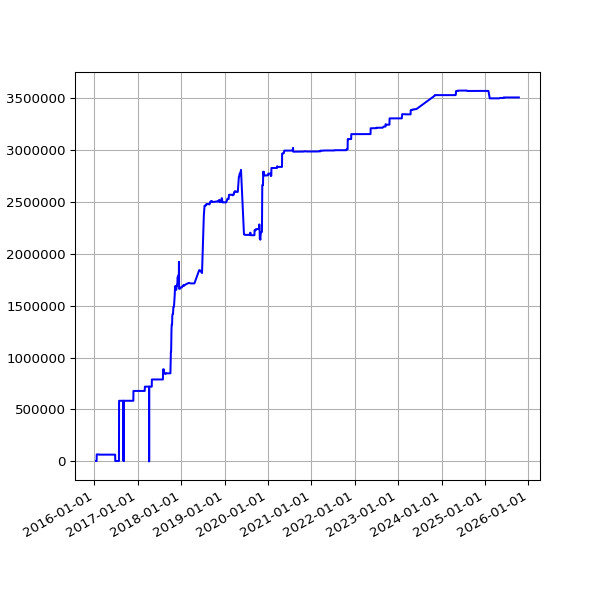

Values plotted in this chart, from the file beside it:
date, value
2016-01-16 02:19:34 +0000, 4271
2016-01-17 02:21:38 +0000, 4271
2016-01-18 06:14:36 +0000, 4271
2016-01-19 02:34:15 +0000, 4271
2016-01-20 03:12:50 +0000, 4271
2016-01-21 02:21:52 +0000, 67544
2016-01-22 02:58:21 +0000, 67544
2016-01-23 02:12:19 +0000, 67544
2016-01-24 02:12:52 +0000, 67544
2016-01-25 02:20:31 +0000, 67544
2016-01-26 02:13:41 +0000, 67544
2016-01-27 03:49:34 +0000, 67544
2016-01-28 03:53:39 +0000, 67544
2016-01-29 03:46:44 +0000, 67544
2016-01-30 03:53:31 +0000, 67544
2016-01-31 04:03:38 +0000, 67544
2016-02-01 04:07:18 +0000, 67544
2016-02-02 04:15:40 +0000, 67544
2016-02-03 03:50:12 +0000, 67544
2016-02-04 03:59:25 +0000, 67544
2016-02-05 03:52:58 +0000, 67544
2016-02-06 04:02:39 +0000, 67544
2016-02-07 03:54:06 +0000, 67544
2016-02-08 04:06:58 +0000, 67544
2016-02-09 03:51:57 +0000, 65529
2016-02-10 04:00:45 +0000, 65529
2016-02-11 04:01:23 +0000, 65529
2016-02-12 04:15:30 +0000, 65529
2016-02-13 04:11:13 +0000, 65529
2016-02-14 03:53:30 +0000, 65529
2016-02-15 03:51:18 +0000, 65529
2016-02-16 04:06:19 +0000, 65529
2016-02-17 03:21:25 +0000, 65529
2016-02-18 03:57:17 +0000, 65529
2016-02-19 04:30:00 +0000, 65529
2016-02-20 02:51:05 +0000, 65529
2016-02-21 03:01:27 +0000, 65529
2016-02-22 02:53:25 +0000, 65529
2016-02-23 03:19:44 +0000, 65529
2016-02-24 04:20:38 +0000, 65529
2016-02-25 04:24:26 +0000, 65529
2016-02-26 03:08:08 +0000, 65529
2016-02-27 02:31:41 +0000, 65529
2016-02-28 04:15:34 +0000, 65529
2016-03-01 02:30:54 +0000, 65529
2016-03-02 04:27:42 +0000, 65529
2016-03-03 04:51:43 +0000, 65529
2016-03-04 02:24:09 +0000, 65529
2016-03-05 02:44:37 +0000, 65529
2016-03-06 03:11:42 +0000, 65529
2016-03-07 04:31:21 +0000, 65529
2016-03-08 03:08:42 +0000, 65529
2016-03-09 03:13:29 +0000, 65529
2016-03-10 02:14:47 +0000, 65529
2016-03-11 02:17:19 +0000, 65529
2016-03-12 02:36:30 +0000, 65529
2016-03-13 03:17:02 +0000, 65529
2016-03-14 04:36:09 +0000, 65529
2016-03-15 03:09:16 +0000, 65529
2016-03-16 03:08:27 +0000, 65529
... 2,462 more rows
